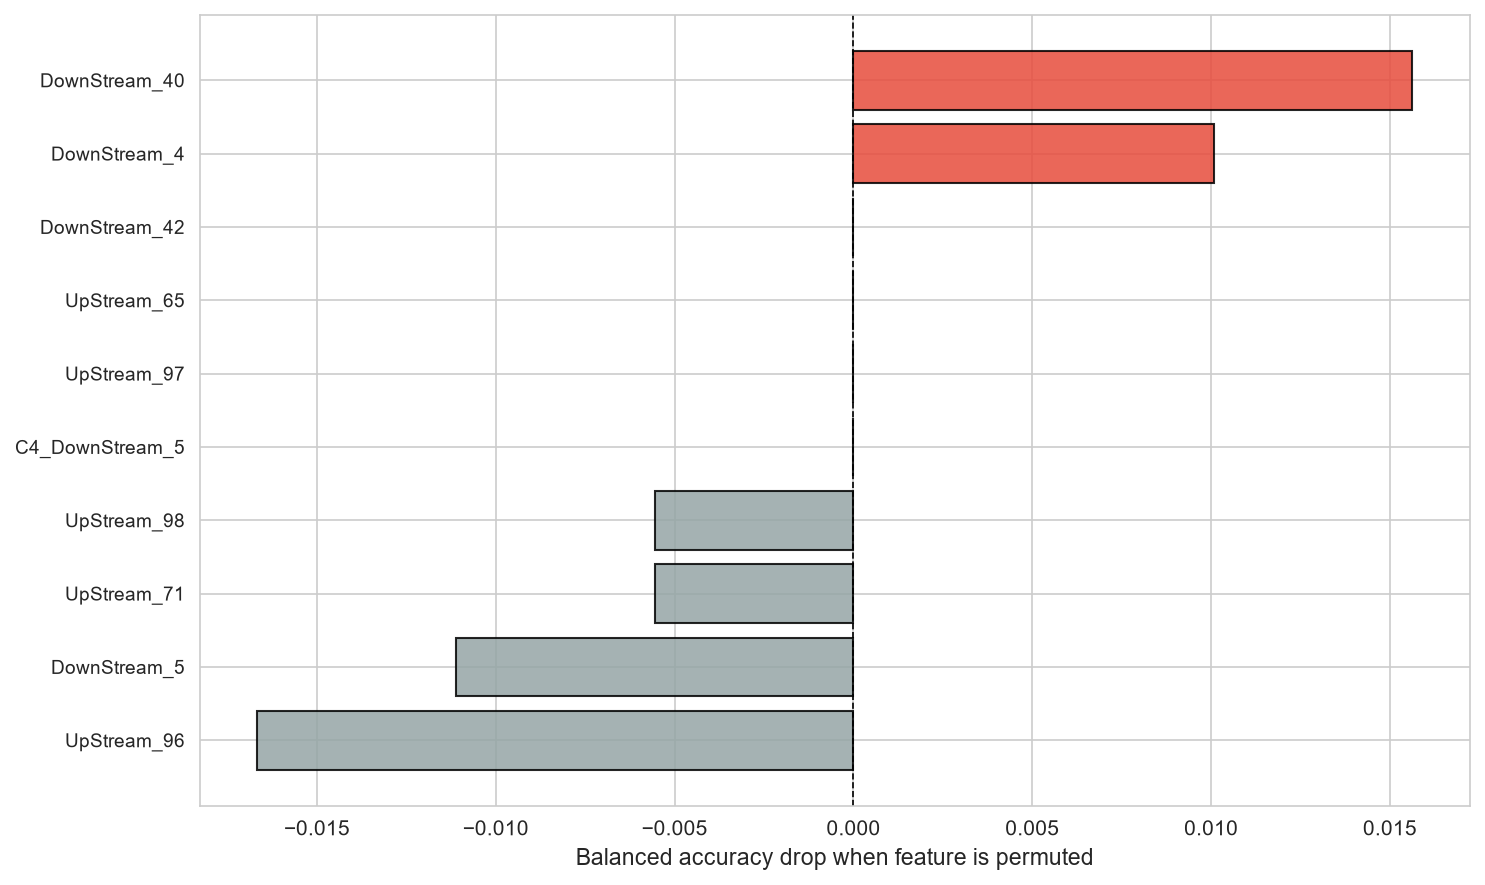

Values plotted in this chart, from the file beside it:
feature, importance, std
DownStream_40, 0.01562, 0.0
DownStream_4, 0.01007, 0.0
C4_DownStream_5, 0.0, 0.0
UpStream_97, 0.0, 0.0
UpStream_65, 0.0, 0.0
DownStream_42, 0.0, 0.0
UpStream_71, -0.005556, 0.0
UpStream_98, -0.005556, 0.0
DownStream_5, -0.01111, 0.0
UpStream_96, -0.01667, 0.0
